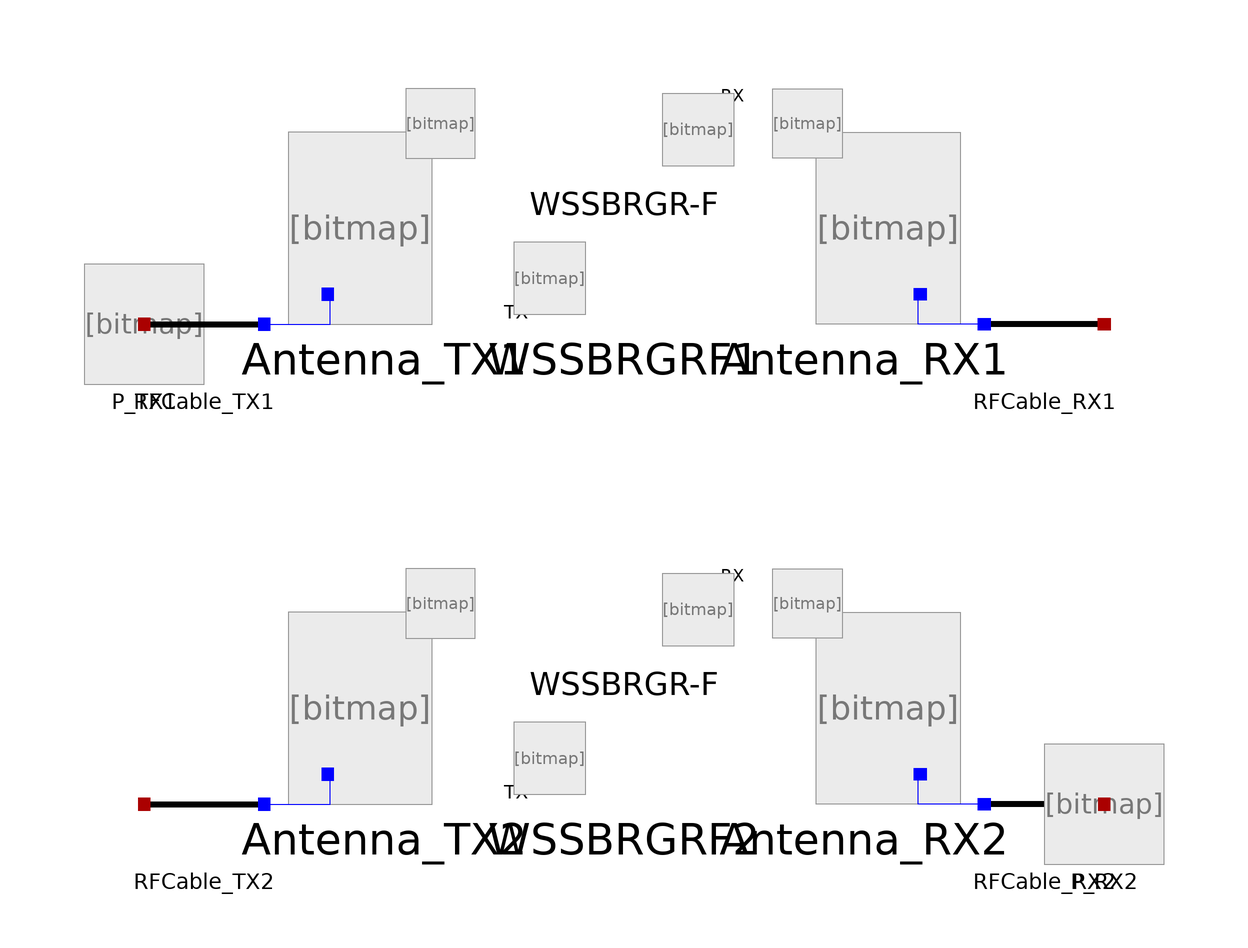

This picture is the connection diagram that the Modelica source below describes through its graphical annotations.

model WeissbergerFoliageTest
      RFPropagation.Sources.PowerSet P_TX1(P = 23, W = false, dBm = true) annotation(
        Placement(visible = true, transformation(origin = {-80, 20}, extent = {{-10, -10}, {10, 10}}, rotation = 0)));
      RFPropagation.Components.RFCable RFCable_TX1(Lcable = 3, TX = true) annotation(
        Placement(visible = true, transformation(origin = {-70, 20}, extent = {{-10, -10}, {10, 10}}, rotation = 0)));
      RFPropagation.Components.Antenna Antenna_TX1(Dantenna = 10, Lantenna = 1, TX = true) annotation(
        Placement(visible = true, transformation(origin = {-40, 40}, extent = {{-20, -20}, {20, 20}}, rotation = 0)));
      RFPropagation.Components.WeissbergerFoliage WSSBRGRF1(d = 1e3, df = 12, f = 1e9) annotation(
        Placement(visible = true, transformation(origin = {0, 40}, extent = {{-20, -20}, {20, 20}}, rotation = 0)));
      RFPropagation.Components.Antenna Antenna_RX1(Dantenna = 10, Lantenna = 1, RX = true, TX = false) annotation(
        Placement(visible = true, transformation(origin = {40, 40}, extent = {{20, -20}, {-20, 20}}, rotation = 0)));
      RFPropagation.Components.RFCable RFCable_RX1(Lcable = 3, RX = true, TX = false) annotation(
        Placement(visible = true, transformation(origin = {70, 20}, extent = {{10, -10}, {-10, 10}}, rotation = 0)));
      RFPropagation.Components.RFCable RFCable_TX2(Lcable = 3, TX = true) annotation(
        Placement(visible = true, transformation(origin = {-70, -60}, extent = {{-10, -10}, {10, 10}}, rotation = 0)));
      RFPropagation.Components.Antenna Antenna_TX2(Dantenna = 10, Lantenna = 1, TX = true) annotation(
        Placement(visible = true, transformation(origin = {-40, -40}, extent = {{-20, -20}, {20, 20}}, rotation = 0)));
      RFPropagation.Components.WeissbergerFoliage WSSBRGRF2(d = 1e3, df = 12, f = 1e9) annotation(
        Placement(visible = true, transformation(origin = {0, -40}, extent = {{-20, -20}, {20, 20}}, rotation = 0)));
      RFPropagation.Components.Antenna Antenna_RX2(Dantenna = 10, Lantenna = 1, RX = true, TX = false) annotation(
        Placement(visible = true, transformation(origin = {40, -40}, extent = {{20, -20}, {-20, 20}}, rotation = 0)));
      RFPropagation.Components.RFCable RFCable_RX2(Lcable = 3, RX = true, TX = false) annotation(
        Placement(visible = true, transformation(origin = {70, -60}, extent = {{10, -10}, {-10, 10}}, rotation = 0)));
      RFPropagation.Sources.PowerSet P_RX2(P = -84.6073, W = false, dBm = true) annotation(
        Placement(visible = true, transformation(origin = {80, -60}, extent = {{-10, -10}, {10, 10}}, rotation = 0)));
    equation
      connect(RFCable_TX1.Radio, P_TX1.Terminal) annotation(
        Line(points = {{-80, 20}, {-80, 20}}, color = {170, 0, 0}));
      connect(RFCable_TX1.Antenna, Antenna_TX1.Terminal) annotation(
        Line(points = {{-60, 20}, {-49, 20}, {-49, 25}}, color = {0, 0, 255}));
      connect(Antenna_TX1.Medium, WSSBRGRF1.Medium_TX) annotation(
        Line(points = {{-30, 54}, {-30, 31}, {-12, 31}, {-12, 28}}, pattern = LinePattern.None));
      connect(WSSBRGRF1.Medium_RX, Antenna_RX1.Medium) annotation(
        Line(points = {{12, 52}, {28, 52}, {28, 54}, {30, 54}}, pattern = LinePattern.None));
      connect(RFCable_RX1.Antenna, Antenna_RX1.Terminal) annotation(
        Line(points = {{60, 20}, {49, 20}, {49, 25}}, color = {0, 0, 255}));
      connect(RFCable_TX2.Antenna, Antenna_TX2.Terminal) annotation(
        Line(points = {{-60, -60}, {-49, -60}, {-49, -55}}, color = {0, 0, 255}));
      connect(Antenna_TX2.Medium, WSSBRGRF2.Medium_TX) annotation(
        Line(points = {{-30, -26}, {-24, -26}, {-24, -52}, {-12, -52}}, pattern = LinePattern.None));
      connect(WSSBRGRF2.Medium_RX, Antenna_RX2.Medium) annotation(
        Line(points = {{12, -28}, {19, -28}, {19, -26}, {30, -26}}, pattern = LinePattern.None));
      connect(RFCable_RX2.Antenna, Antenna_RX2.Terminal) annotation(
        Line(points = {{60, -60}, {49, -60}, {49, -55}}, color = {0, 0, 255}));
      connect(P_RX2.Terminal, RFCable_RX2.Radio) annotation(
        Line(points = {{80, -60}, {80, -60}}, color = {170, 0, 0}));
    end WeissbergerFoliageTest;